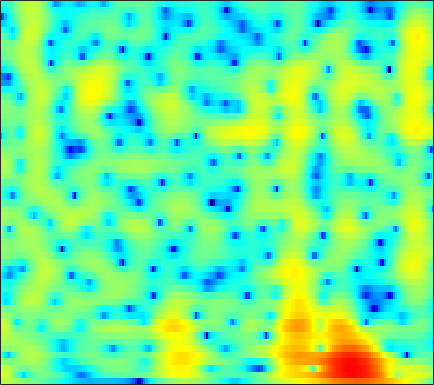

Data behind this chart, as committed beside it:
4.191, 4.0019, 3.703, 3.3588, 3.0737, 2.6654, 2.2296, 1.8925, 1.4398, 0.9928, 0.55971, 0.25058, -0.13751, -0.50493, -0.76953, -1.1091, -1.4423, -1.7008, -2.0621, -2.4489, -2.8733, -3.2177, -3.7172, -4.2662
6.697, 6.144, 5.251, 4.152, 3.17, 1.601, -0.3443, -2.13, -5.09, -8.767, -11.62, -10.79, -7.792, -5.278, -3.877, -2.508, -1.577, -1.103, -0.7119, -0.55, -0.5857, -0.7275, -1.052, -1.517
5.148, 4.717, 4.059, 3.312, 2.699, 1.828, 0.9283, 0.2752, -0.4946, -1.032, -1.256, -1.219, -0.97, -0.6139, -0.3438, -0.05663, 0.08983, 0.09069, -0.06799, -0.4199, -0.9642, -1.506, -2.408, -3.518
1.263, 0.6812, 0.02126, -0.3837, -0.4786, -0.3424, 0.001257, 0.3266, 0.7906, 1.238, 1.644, 1.905, 2.184, 2.37, 2.442, 2.428, 2.272, 2.058, 1.628, 1.024, 0.2358, -0.4867, -1.634, -3.011
-3.312, -5.598, -9.85, -13.32, -10.84, -6.425, -3.331, -1.647, 0.03408, 1.262, 2.149, 2.638, 3.088, 3.342, 3.417, 3.369, 3.162, 2.908, 2.443, 1.845, 1.117, 0.5024, -0.3836, -1.31
0.9498, 0.7038, 0.4582, 0.3742, 0.4299, 0.6583, 1.007, 1.306, 1.697, 2.039, 2.3, 2.43, 2.5, 2.454, 2.341, 2.082, 1.699, 1.33, 0.7128, -0.05486, -0.9841, -1.792, -3.022, -4.44
2.693, 2.646, 2.557, 2.455, 2.378, 2.285, 2.194, 2.125, 2.027, 1.909, 1.759, 1.625, 1.405, 1.133, 0.8878, 0.4981, 0.03716, -0.3554, -0.9515, -1.635, -2.433, -3.123, -4.183, -5.396
4.005, 3.839, 3.526, 3.135, 2.808, 2.353, 1.912, 1.609, 1.251, 0.941, 0.6527, 0.4371, 0.1132, -0.278, -0.6198, -1.136, -1.689, -2.093, -2.574, -2.949, -3.192, -3.33, -3.509, -3.704
5.99, 5.474, 4.542, 3.322, 2.227, 0.5974, -1.011, -1.919, -2.37, -2.021, -1.41, -1.041, -0.852, -1.091, -1.587, -2.723, -4.465, -6.185, -8.582, -9.255, -7.388, -5.578, -3.538, -2.042
5.721, 5.017, 3.758, 2.057, 0.4032, -2.499, -6.434, -9.501, -9.125, -5.714, -3.18, -1.962, -1.048, -0.7931, -0.9816, -1.685, -2.905, -4.064, -5.451, -5.638, -4.438, -3.23, -1.658, -0.3277
2.717, 2.226, 1.511, 0.767, 0.2025, -0.4909, -1.029, -1.265, -1.294, -1.078, -0.7354, -0.4762, -0.1903, -0.02853, -0.01415, -0.1152, -0.3082, -0.4827, -0.7219, -0.8626, -0.8312, -0.7419, -0.5825, -0.3965
-0.2411, -0.7491, -1.241, -1.454, -1.418, -1.159, -0.7437, -0.3787, 0.136, 0.6423, 1.093, 1.38, 1.673, 1.847, 1.885, 1.82, 1.636, 1.423, 1.031, 0.4971, -0.1126, -0.5847, -1.193, -1.755
-5.679, -7.968, -10.68, -9.988, -7.721, -4.783, -2.452, -1.055, 0.4192, 1.574, 2.473, 3.003, 3.518, 3.825, 3.928, 3.882, 3.615, 3.269, 2.6, 1.619, 0.2193, -1.147, -3.529, -6.865
-7.081, -8.458, -9.678, -9.158, -7.753, -5.508, -3.444, -2.094, -0.5615, 0.7042, 1.728, 2.354, 3.008, 3.458, 3.672, 3.778, 3.652, 3.397, 2.856, 2.073, 0.9674, -0.09112, -1.731, -3.47
-6.619, -6.604, -6.449, -6.086, -5.633, -4.809, -3.826, -3.056, -2.003, -0.9714, -0.01289, 0.6297, 1.387, 2.012, 2.381, 2.732, 2.922, 2.943, 2.793, 2.502, 2.076, 1.662, 1.021, 0.3801
-7.942, -7.964, -8.027, -7.937, -7.682, -7.085, -6.217, -5.432, -4.31, -3.168, -2.042, -1.219, -0.1794, 0.7754, 1.407, 2.122, 2.687, 3.013, 3.279, 3.342, 3.25, 3.087, 2.724, 2.205
-8.911, -10.34, -12.91, -15.72, -16.4, -14.32, -11.68, -10.06, -8.347, -6.937, -5.537, -4.393, -2.767, -1.148, -0.006138, 1.356, 2.449, 3.093, 3.761, 4.155, 4.283, 4.238, 3.991, 3.509
-6.104, -7.639, -10.17, -12.63, -13.42, -12.83, -11.8, -11.57, -12.33, -14.59, -16.36, -13.49, -8.274, -4.352, -2.13, 0.1718, 1.873, 2.803, 3.694, 4.277, 4.536, 4.537, 4.336, 3.91
-1.398, -2.037, -2.916, -3.713, -4.253, -4.915, -5.57, -6.141, -7.097, -8, -8.12, -7.197, -5.004, -2.657, -1.078, 0.6352, 1.939, 2.692, 3.359, 3.7, 3.785, 3.666, 3.291, 2.725
0.9155, 0.6321, 0.2534, -0.1352, -0.4097, -0.7244, -1.009, -1.163, -1.269, -1.235, -0.9921, -0.6671, -0.07791, 0.6015, 1.125, 1.759, 2.219, 2.46, 2.623, 2.512, 2.158, 1.745, 0.9374, -0.1441
1.28, 1.138, 0.9442, 0.7671, 0.6697, 0.5972, 0.5841, 0.6194, 0.729, 0.8878, 1.101, 1.282, 1.53, 1.767, 1.902, 2.015, 2.035, 1.933, 1.673, 1.25, 0.5783, -0.07229, -1.182, -2.698
0.7384, 0.4735, 0.1436, -0.05474, -0.09423, 0.001238, 0.2762, 0.5424, 0.9277, 1.321, 1.66, 1.867, 2.066, 2.174, 2.178, 2.075, 1.879, 1.636, 1.167, 0.6153, -0.07816, -0.6996, -1.603, -2.649
-0.1727, -1.199, -2.641, -3.685, -3.803, -2.998, -1.639, -0.6126, 0.5638, 1.476, 2.12, 2.447, 2.697, 2.745, 2.679, 2.444, 2.026, 1.661, 1.023, 0.2636, -0.5038, -1.09, -1.768, -2.207
0.3112, -1.671, -5.775, -13.47, -15.36, -7.069, -2.732, -0.7231, 1.085, 2.2, 2.844, 3.092, 3.171, 3.018, 2.78, 2.341, 1.716, 1.123, 0.1806, -1.157, -2.837, -4.25, -5.965, -6.173
2.544, 1.795, 0.7777, 0.07604, -0.09813, 0.1604, 0.7773, 1.241, 1.715, 1.908, 1.781, 1.47, 0.8147, -0.007485, -0.6785, -1.394, -1.843, -2.197, -2.631, -3.558, -5.263, -7.222, -11.04, -11.3
2.574, 2.344, 2.065, 1.798, 1.644, 1.512, 1.36, 1.239, 0.9399, 0.4128, -0.4743, -1.476, -3.444, -6.415, -9.639, -14.07, -11.41, -8.303, -5.698, -4.057, -3.249, -2.832, -2.328, -1.69
0.6935, 0.6286, 0.469, 0.2649, 0.1219, -0.03637, -0.1558, -0.2434, -0.4117, -0.732, -1.307, -1.952, -3.192, -4.819, -6.114, -7.182, -6.428, -5.186, -3.277, -1.817, -0.6376, 0.01361, 0.7463, 1.308
-2.454, -2.634, -3.16, -3.799, -4.253, -4.571, -4.291, -3.808, -2.967, -2.186, -1.585, -1.284, -1.031, -0.9083, -0.8037, -0.5991, -0.21, 0.1487, 0.7009, 1.276, 1.777, 2.099, 2.382, 2.581
-5.07, -5.559, -6.966, -9.576, -12.9, -20.06, -15.17, -10.39, -6.404, -3.817, -2.009, -1.009, 0.01773, 0.7782, 1.233, 1.739, 2.12, 2.398, 2.63, 2.837, 2.91, 2.925, 2.828, 2.634
-4.58, -4.781, -5.456, -6.596, -7.46, -8.164, -7.434, -6.223, -4.332, -2.613, -1.136, -0.2147, 0.7909, 1.595, 2.059, 2.547, 2.848, 2.992, 3.051, 2.95, 2.71, 2.432, 1.995, 1.435
-1.643, -1.623, -1.777, -2, -2.166, -2.246, -2.137, -1.882, -1.363, -0.6853, 0.0549, 0.628, 1.366, 2.006, 2.416, 2.787, 3.013, 2.997, 2.841, 2.408, 1.775, 1.127, 0.09354, -1.096
1.583, 1.455, 1.147, 0.7301, 0.3426, -0.183, -0.7132, -1.014, -1.209, -1.022, -0.4759, 0.1193, 1.01, 1.855, 2.387, 2.908, 3.153, 3.151, 2.828, 2.178, 1.112, 0.02079, -1.952, -4.614
3.728, 3.401, 2.792, 1.924, 1.075, -0.3824, -2.311, -4.136, -6.792, -7.756, -5.552, -3.35, -0.9035, 0.9415, 1.925, 2.871, 3.311, 3.439, 3.187, 2.59, 1.523, 0.4572, -1.443, -3.818
3.734, 3.37, 2.713, 1.801, 0.9209, -0.62, -2.685, -4.684, -7.793, -9.043, -6.453, -4.032, -1.413, 0.4771, 1.52, 2.459, 2.976, 3.113, 2.995, 2.536, 1.742, 0.9928, -0.2697, -1.658
2.187, 1.952, 1.546, 1.05, 0.6149, -0.04593, -0.7241, -1.177, -1.56, -1.563, -1.096, -0.5432, 0.331, 1.171, 1.735, 2.265, 2.616, 2.642, 2.502, 2.047, 1.376, 0.6809, -0.3958, -1.701
-0.08122, -0.1333, -0.1651, -0.2057, -0.249, -0.3282, -0.396, -0.4152, -0.3295, -0.1042, 0.3016, 0.697, 1.285, 1.887, 2.261, 2.686, 2.878, 2.906, 2.685, 2.22, 1.497, 0.7537, -0.4144, -1.869
-4.113, -3.643, -2.807, -2.109, -1.763, -1.53, -1.522, -1.567, -1.553, -1.224, -0.553, 0.1517, 1.2, 2.199, 2.839, 3.489, 3.826, 3.931, 3.757, 3.3, 2.48, 1.686, 0.2952, -1.403
-14.6, -9.072, -5.385, -3.525, -2.885, -2.875, -3.774, -5.075, -7.536, -8.701, -5.908, -3.164, -0.2076, 1.948, 3.16, 4.251, 4.942, 5.12, 5.075, 4.617, 3.768, 2.887, 1.295, -0.7337
-5.046, -4.325, -3.312, -2.563, -2.379, -2.678, -3.662, -4.935, -7.08, -7.998, -5.667, -3.197, -0.4019, 1.696, 2.84, 3.953, 4.602, 4.811, 4.76, 4.319, 3.548, 2.709, 1.287, -0.5012
-1.601, -1.476, -1.331, -1.221, -1.239, -1.342, -1.519, -1.671, -1.716, -1.47, -0.8496, -0.1995, 0.798, 1.755, 2.364, 3.011, 3.34, 3.45, 3.299, 2.843, 2.13, 1.39, 0.2122, -1.14
-0.1399, -0.1334, -0.1548, -0.2436, -0.3129, -0.4114, -0.4996, -0.5029, -0.4126, -0.1652, 0.2593, 0.6522, 1.245, 1.826, 2.241, 2.638, 2.838, 2.867, 2.635, 2.154, 1.369, 0.5698, -0.689, -2.235
0.8232, 0.6978, 0.4751, 0.1706, -0.08591, -0.4823, -0.8704, -1.088, -1.22, -1.045, -0.5461, 0.007417, 0.8546, 1.723, 2.287, 2.874, 3.268, 3.319, 3.172, 2.701, 1.851, 0.9827, -0.5474, -2.611
0.6048, 0.3718, -0.0584, -0.6095, -1.173, -2.162, -3.426, -4.611, -6.154, -6.659, -5.216, -3.417, -1.049, 0.9087, 2.051, 3.216, 3.936, 4.22, 4.279, 3.938, 3.231, 2.477, 1.049, -0.7759
-2.215, -2.4, -2.72, -3.184, -3.684, -4.628, -6.179, -7.971, -11.82, -15.68, -10.34, -6.197, -2.368, 0.2745, 1.775, 3.198, 4.112, 4.564, 4.77, 4.617, 4.143, 3.559, 2.508, 1.186
-8.154, -8.086, -7.934, -7.771, -7.564, -7.176, -6.822, -6.509, -5.942, -5.048, -3.65, -2.363, -0.5838, 1.036, 2.039, 3.104, 3.86, 4.178, 4.36, 4.274, 3.916, 3.466, 2.721, 1.752
-15.74, -15.59, -16.04, -16.01, -14.79, -12.04, -9.13, -7.252, -5.108, -3.257, -1.643, -0.5578, 0.7255, 1.796, 2.445, 3.114, 3.507, 3.625, 3.611, 3.382, 2.972, 2.595, 1.996, 1.321
-17.1, -17.29, -19.33, -22.52, -19.69, -13.39, -8.85, -6.314, -3.644, -1.569, 0.07105, 1.053, 2.088, 2.829, 3.219, 3.478, 3.465, 3.327, 2.907, 2.282, 1.542, 0.9831, 0.248, -0.31
-10.86, -10.23, -9.386, -8.312, -7.249, -5.469, -3.485, -2.057, -0.3346, 1.12, 2.296, 2.978, 3.641, 4.018, 4.096, 3.932, 3.476, 2.924, 1.873, 0.4765, -1.239, -2.715, -4.602, -5.667
-5.816, -5.024, -3.983, -2.936, -2.17, -1.051, 0.07966, 0.8967, 1.898, 2.769, 3.455, 3.827, 4.116, 4.147, 3.967, 3.46, 2.639, 1.767, 0.2078, -1.857, -4.627, -7.481, -13.5, -25.91
-2.756, -2.2, -1.474, -0.7393, -0.1906, 0.5522, 1.284, 1.821, 2.482, 3.042, 3.453, 3.659, 3.734, 3.557, 3.239, 2.582, 1.612, 0.6279, -0.9274, -2.731, -4.748, -6.329, -8.139, -9.125
-0.8138, -0.6116, -0.3324, -0.01068, 0.304, 0.754, 1.29, 1.738, 2.35, 2.906, 3.352, 3.569, 3.662, 3.487, 3.174, 2.47, 1.406, 0.3796, -1.263, -3.214, -5.374, -7.031, -8.764, -9.622
-0.004771, -0.2475, -0.5922, -0.9022, -1.031, -0.8994, -0.345, 0.3087, 1.359, 2.423, 3.331, 3.829, 4.235, 4.302, 4.114, 3.498, 2.452, 1.404, -0.4803, -3.037, -6.517, -10.1, -17.63, -22.14
-1.165, -1.944, -3.277, -5.103, -6.918, -8.911, -7.636, -5.037, -1.709, 0.8712, 2.747, 3.778, 4.695, 5.139, 5.167, 4.835, 4.086, 3.247, 1.718, -0.2905, -2.75, -4.79, -7.325, -8.744
-4.935, -5.664, -6.803, -8.366, -9.953, -11.93, -10.2, -7.047, -3.217, -0.3053, 1.837, 3.044, 4.172, 4.825, 5.036, 4.982, 4.565, 4.008, 3.009, 1.751, 0.3132, -0.7967, -2.308, -3.777
-12.3, -12.11, -10.76, -9.165, -7.998, -6.476, -4.775, -3.386, -1.491, 0.2852, 1.806, 2.735, 3.676, 4.28, 4.52, 4.551, 4.274, 3.876, 3.136, 2.193, 1.069, 0.1386, -1.21, -2.664
-22.97, -19.73, -13.58, -9.675, -7.556, -5.233, -3.278, -1.961, -0.3816, 0.9979, 2.167, 2.886, 3.626, 4.097, 4.267, 4.251, 3.966, 3.596, 2.884, 1.952, 0.8284, -0.1305, -1.482, -2.862
-9.795, -9.328, -8.136, -6.572, -5.33, -3.673, -2.107, -0.9962, 0.3573, 1.553, 2.562, 3.179, 3.803, 4.173, 4.279, 4.19, 3.832, 3.385, 2.539, 1.407, 0.01887, -1.182, -2.927, -4.72
-6.608, -6.373, -5.844, -5.058, -4.283, -3.095, -1.766, -0.7499, 0.5686, 1.77, 2.789, 3.413, 4.032, 4.395, 4.491, 4.369, 3.948, 3.417, 2.423, 1.064, -0.7134, -2.367, -5.126, -8.742
